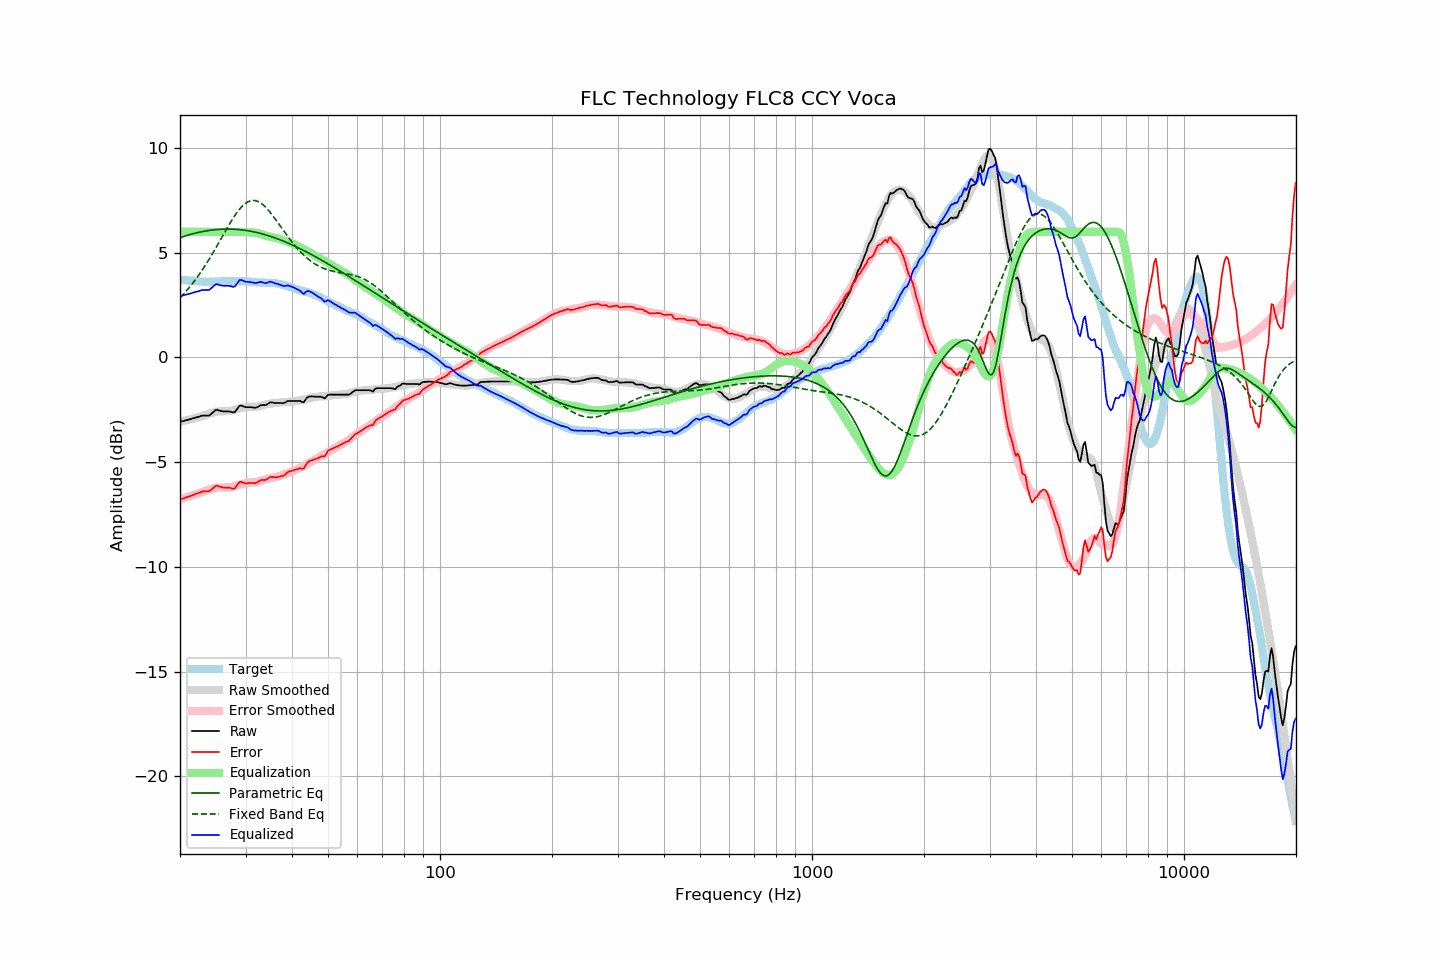

Data behind this chart, as committed beside it:
frequency, raw, error, smoothed, error_smoothed, equalization, parametric_eq, fixed_band_eq, equalized_raw, equalized_smoothed, target
20.00, -3.07, -6.79, -3.06, -6.78, 6.00, 5.72, 2.85, 2.93, 2.94, 3.72
20.20, -3.05, -6.76, -3.04, -6.75, 6.00, 5.75, 2.93, 2.95, 2.96, 3.71
20.40, -3.03, -6.73, -3.03, -6.73, 6.00, 5.77, 3.01, 2.97, 2.97, 3.70
20.61, -3.01, -6.71, -3.01, -6.70, 6.00, 5.80, 3.09, 2.99, 2.99, 3.70
20.81, -2.99, -6.67, -2.99, -6.68, 6.00, 5.82, 3.18, 3.01, 3.01, 3.68
21.02, -2.97, -6.65, -2.98, -6.65, 6.00, 5.84, 3.27, 3.03, 3.02, 3.68
21.23, -2.95, -6.62, -2.96, -6.63, 6.00, 5.87, 3.36, 3.05, 3.04, 3.67
21.44, -2.93, -6.61, -2.94, -6.60, 6.00, 5.89, 3.46, 3.07, 3.06, 3.68
21.66, -2.90, -6.57, -2.92, -6.58, 6.00, 5.91, 3.55, 3.10, 3.08, 3.67
21.87, -2.88, -6.54, -2.90, -6.55, 6.00, 5.93, 3.65, 3.12, 3.10, 3.65
22.09, -2.86, -6.51, -2.88, -6.52, 6.00, 5.95, 3.76, 3.14, 3.12, 3.64
22.31, -2.84, -6.49, -2.86, -6.50, 6.00, 5.96, 3.86, 3.16, 3.14, 3.64
22.54, -2.82, -6.46, -2.84, -6.48, 6.00, 5.98, 3.97, 3.18, 3.16, 3.63
22.76, -2.79, -6.43, -2.82, -6.45, 6.00, 6.00, 4.08, 3.21, 3.18, 3.63
22.99, -2.77, -6.40, -2.80, -6.42, 6.00, 6.01, 4.20, 3.23, 3.20, 3.62
23.22, -2.77, -6.39, -2.77, -6.39, 6.00, 6.03, 4.31, 3.23, 3.23, 3.61
23.45, -2.77, -6.40, -2.74, -6.36, 6.00, 6.04, 4.43, 3.23, 3.26, 3.62
23.69, -2.77, -6.38, -2.71, -6.33, 6.00, 6.05, 4.55, 3.23, 3.29, 3.61
23.92, -2.77, -6.38, -2.69, -6.31, 6.00, 6.07, 4.68, 3.23, 3.31, 3.61
24.16, -2.72, -6.34, -2.66, -6.28, 6.00, 6.08, 4.80, 3.28, 3.34, 3.62
24.40, -2.65, -6.28, -2.64, -6.26, 6.00, 6.09, 4.93, 3.35, 3.36, 3.63
24.65, -2.58, -6.21, -2.62, -6.24, 6.00, 6.10, 5.06, 3.42, 3.38, 3.63
24.89, -2.51, -6.14, -2.60, -6.22, 6.00, 6.10, 5.19, 3.49, 3.40, 3.63
25.14, -2.49, -6.12, -2.58, -6.21, 6.00, 6.11, 5.33, 3.51, 3.42, 3.63
25.39, -2.52, -6.15, -2.58, -6.21, 6.00, 6.12, 5.46, 3.48, 3.42, 3.63
25.65, -2.54, -6.17, -2.57, -6.21, 6.00, 6.12, 5.60, 3.46, 3.43, 3.62
25.91, -2.56, -6.20, -2.58, -6.21, 6.00, 6.13, 5.73, 3.44, 3.42, 3.63
26.16, -2.57, -6.22, -2.57, -6.21, 6.00, 6.13, 5.87, 3.43, 3.43, 3.64
26.43, -2.57, -6.22, -2.57, -6.21, 6.00, 6.13, 6.00, 3.43, 3.43, 3.64
26.69, -2.57, -6.22, -2.56, -6.20, 6.00, 6.13, 6.14, 3.43, 3.44, 3.64
26.96, -2.57, -6.21, -2.55, -6.19, 6.00, 6.13, 6.27, 3.43, 3.45, 3.64
27.23, -2.58, -6.22, -2.55, -6.19, 6.00, 6.13, 6.40, 3.42, 3.45, 3.64
27.50, -2.60, -6.24, -2.54, -6.18, 6.00, 6.13, 6.52, 3.40, 3.46, 3.64
27.77, -2.62, -6.27, -2.52, -6.16, 6.00, 6.13, 6.65, 3.38, 3.48, 3.65
28.05, -2.61, -6.26, -2.50, -6.14, 6.00, 6.12, 6.76, 3.39, 3.50, 3.65
28.33, -2.51, -6.15, -2.48, -6.12, 6.00, 6.12, 6.88, 3.49, 3.52, 3.63
28.62, -2.42, -6.05, -2.45, -6.10, 6.00, 6.11, 6.98, 3.58, 3.55, 3.63
28.90, -2.30, -5.95, -2.43, -6.07, 6.00, 6.10, 7.08, 3.70, 3.57, 3.64
29.19, -2.29, -5.93, -2.41, -6.05, 6.00, 6.10, 7.17, 3.71, 3.59, 3.64
29.48, -2.32, -5.96, -2.40, -6.04, 6.00, 6.09, 7.25, 3.67, 3.60, 3.64
29.78, -2.35, -5.99, -2.39, -6.02, 6.00, 6.08, 7.32, 3.64, 3.61, 3.64
30.08, -2.37, -6.02, -2.37, -6.00, 5.99, 6.07, 7.38, 3.62, 3.62, 3.65
30.38, -2.37, -6.01, -2.36, -5.99, 5.99, 6.06, 7.42, 3.61, 3.63, 3.63
30.68, -2.37, -6.00, -2.35, -5.97, 5.98, 6.04, 7.46, 3.61, 3.63, 3.62
30.99, -2.37, -5.99, -2.35, -5.97, 5.97, 6.03, 7.49, 3.60, 3.63, 3.62
31.30, -2.38, -5.99, -2.35, -5.96, 5.97, 6.01, 7.50, 3.58, 3.62, 3.61
31.61, -2.39, -6.00, -2.36, -5.96, 5.96, 6.00, 7.50, 3.57, 3.61, 3.61
31.93, -2.40, -6.00, -2.36, -5.96, 5.96, 5.98, 7.49, 3.55, 3.60, 3.59
32.24, -2.37, -5.97, -2.35, -5.94, 5.94, 5.96, 7.47, 3.57, 3.59, 3.59
32.57, -2.33, -5.91, -2.33, -5.92, 5.92, 5.95, 7.43, 3.59, 3.59, 3.58
32.89, -2.28, -5.86, -2.31, -5.90, 5.90, 5.93, 7.39, 3.61, 3.59, 3.58
33.22, -2.27, -5.85, -2.29, -5.87, 5.87, 5.91, 7.33, 3.60, 3.58, 3.58
33.55, -2.27, -5.85, -2.27, -5.85, 5.85, 5.89, 7.27, 3.57, 3.58, 3.57
33.89, -2.27, -5.85, -2.25, -5.82, 5.82, 5.86, 7.20, 3.55, 3.58, 3.58
34.23, -2.24, -5.81, -2.23, -5.80, 5.80, 5.84, 7.12, 3.56, 3.57, 3.57
34.57, -2.19, -5.76, -2.22, -5.78, 5.78, 5.82, 7.03, 3.59, 3.57, 3.57
34.92, -2.14, -5.71, -2.20, -5.77, 5.77, 5.79, 6.94, 3.62, 3.56, 3.56
35.27, -2.14, -5.71, -2.19, -5.75, 5.75, 5.77, 6.84, 3.61, 3.56, 3.57
35.62, -2.15, -5.71, -2.18, -5.73, 5.73, 5.74, 6.74, 3.58, 3.55, 3.56
35.97, -2.17, -5.73, -2.17, -5.72, 5.72, 5.71, 6.64, 3.54, 3.54, 3.55
... 635 more rows
